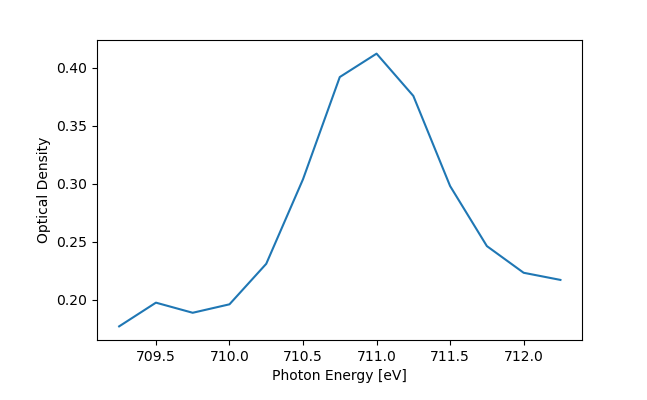

Data behind this chart, as committed beside it:
*********************  X-ray Absorption …
*
* Formula:
* Common name: PCAspectrum_1
* Edge:
* Acquisition mode:
* Source and purity:
* Comments:
* Delta eV:
* Min eV:
* Max eV:
* Y axis:
* Contact person:
* Write date:
* Journal:
* Authors:
* Title:
* Volume:
* Issue number:
* Year:
* Pages:
* Booktitle:
* Editors:
* Publisher:
* Address:
*---------------------------------------…
709.2, 0.1769
709.5, 0.1973
709.8, 0.1886
710, 0.1959
710.2, 0.2308
710.5, 0.3037
710.8, 0.3918
711, 0.412
711.2, 0.3755
711.5, 0.2978
711.8, 0.2461
712, 0.2231
712.2, 0.2169
